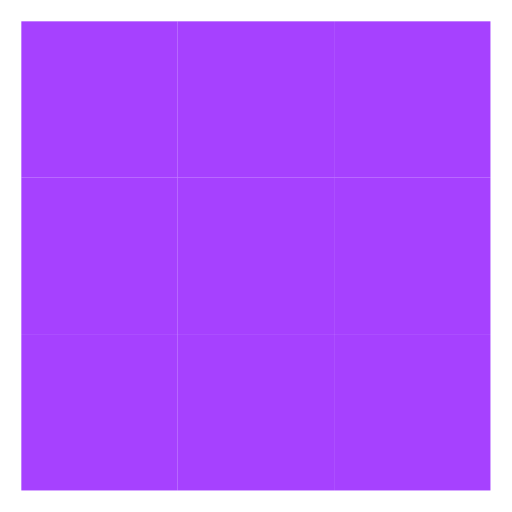
t = 0.00 s
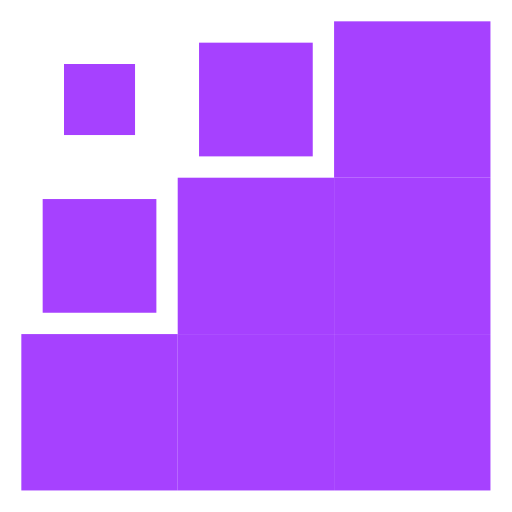
t = 0.20 s
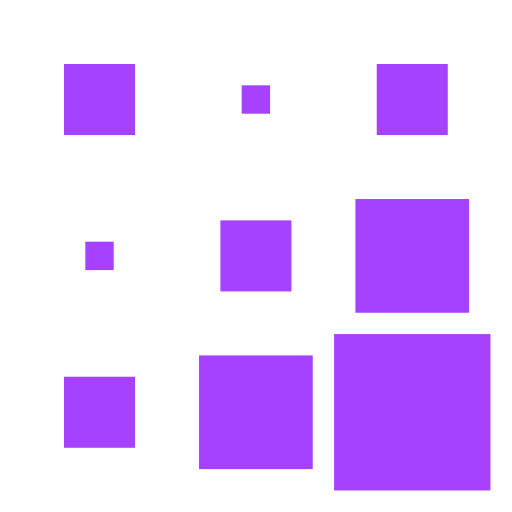
t = 0.40 s
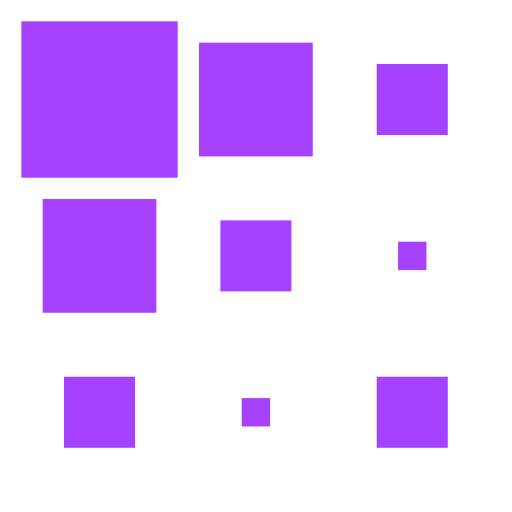
t = 0.60 s
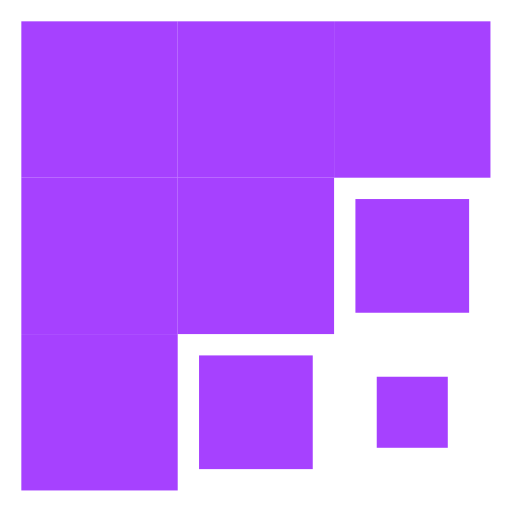
t = 0.80 s
t = 1.00 s: frame unchanged from t = 0.00 s, image omitted

The animated SVG that drew these frames (rendered in a browser with its animation timeline set to each time). Animation: 36 SMIL elements (animate=36); one cycle of 1.00 s.

<svg width="24" height="24" viewBox="0 0 24 24" xmlns="http://www.w3.org/2000/svg"><rect x="1" y="1" width="7.33" height="7.33" fill="#A641FF"><animate id="spinner_oJFS" begin="0;spinner_5T1J.end+0.2s" attributeName="x" dur="0.6s" values="1;4;1"/><animate begin="0;spinner_5T1J.end+0.2s" attributeName="y" dur="0.6s" values="1;4;1"/><animate begin="0;spinner_5T1J.end+0.2s" attributeName="width" dur="0.6s" values="7.33;1.33;7.33"/><animate begin="0;spinner_5T1J.end+0.2s" attributeName="height" dur="0.6s" values="7.33;1.33;7.33"/></rect><rect x="8.33" y="1" width="7.33" height="7.33" fill="#A641FF"><animate begin="spinner_oJFS.begin+0.1s" attributeName="x" dur="0.6s" values="8.33;11.33;8.33"/><animate begin="spinner_oJFS.begin+0.1s" attributeName="y" dur="0.6s" values="1;4;1"/><animate begin="spinner_oJFS.begin+0.1s" attributeName="width" dur="0.6s" values="7.33;1.33;7.33"/><animate begin="spinner_oJFS.begin+0.1s" attributeName="height" dur="0.6s" values="7.33;1.33;7.33"/></rect><rect x="1" y="8.33" width="7.33" height="7.33" fill="#A641FF"><animate begin="spinner_oJFS.begin+0.1s" attributeName="x" dur="0.6s" values="1;4;1"/><animate begin="spinner_oJFS.begin+0.1s" attributeName="y" dur="0.6s" values="8.33;11.33;8.33"/><animate begin="spinner_oJFS.begin+0.1s" attributeName="width" dur="0.6s" values="7.33;1.33;7.33"/><animate begin="spinner_oJFS.begin+0.1s" attributeName="height" dur="0.6s" values="7.33;1.33;7.33"/></rect><rect x="15.66" y="1" width="7.33" height="7.33" fill="#A641FF"><animate begin="spinner_oJFS.begin+0.2s" attributeName="x" dur="0.6s" values="15.66;18.66;15.66"/><animate begin="spinner_oJFS.begin+0.2s" attributeName="y" dur="0.6s" values="1;4;1"/><animate begin="spinner_oJFS.begin+0.2s" attributeName="width" dur="0.6s" values="7.33;1.33;7.33"/><animate begin="spinner_oJFS.begin+0.2s" attributeName="height" dur="0.6s" values="7.33;1.33;7.33"/></rect><rect x="8.33" y="8.33" width="7.33" height="7.33" fill="#A641FF"><animate begin="spinner_oJFS.begin+0.2s" attributeName="x" dur="0.6s" values="8.33;11.33;8.33"/><animate begin="spinner_oJFS.begin+0.2s" attributeName="y" dur="0.6s" values="8.33;11.33;8.33"/><animate begin="spinner_oJFS.begin+0.2s" attributeName="width" dur="0.6s" values="7.33;1.33;7.33"/><animate begin="spinner_oJFS.begin+0.2s" attributeName="height" dur="0.6s" values="7.33;1.33;7.33"/></rect><rect x="1" y="15.66" width="7.33" height="7.33" fill="#A641FF"><animate begin="spinner_oJFS.begin+0.2s" attributeName="x" dur="0.6s" values="1;4;1"/><animate begin="spinner_oJFS.begin+0.2s" attributeName="y" dur="0.6s" values="15.66;18.66;15.66"/><animate begin="spinner_oJFS.begin+0.2s" attributeName="width" dur="0.6s" values="7.33;1.33;7.33"/><animate begin="spinner_oJFS.begin+0.2s" attributeName="height" dur="0.6s" values="7.33;1.33;7.33"/></rect><rect x="15.66" y="8.33" width="7.33" height="7.33" fill="#A641FF"><animate begin="spinner_oJFS.begin+0.3s" attributeName="x" dur="0.6s" values="15.66;18.66;15.66"/><animate begin="spinner_oJFS.begin+0.3s" attributeName="y" dur="0.6s" values="8.33;11.33;8.33"/><animate begin="spinner_oJFS.begin+0.3s" attributeName="width" dur="0.6s" values="7.33;1.33;7.33"/><animate begin="spinner_oJFS.begin+0.3s" attributeName="height" dur="0.6s" values="7.33;1.33;7.33"/></rect><rect x="8.33" y="15.66" width="7.33" height="7.33" fill="#A641FF"><animate begin="spinner_oJFS.begin+0.3s" attributeName="x" dur="0.6s" values="8.33;11.33;8.33"/><animate begin="spinner_oJFS.begin+0.3s" attributeName="y" dur="0.6s" values="15.66;18.66;15.66"/><animate begin="spinner_oJFS.begin+0.3s" attributeName="width" dur="0.6s" values="7.33;1.33;7.33"/><animate begin="spinner_oJFS.begin+0.3s" attributeName="height" dur="0.6s" values="7.33;1.33;7.33"/></rect><rect x="15.66" y="15.66" width="7.33" height="7.33" fill="#A641FF"><animate id="spinner_5T1J" begin="spinner_oJFS.begin+0.4s" attributeName="x" dur="0.6s" values="15.66;18.66;15.66"/><animate begin="spinner_oJFS.begin+0.4s" attributeName="y" dur="0.6s" values="15.66;18.66;15.66"/><animate begin="spinner_oJFS.begin+0.4s" attributeName="width" dur="0.6s" values="7.33;1.33;7.33"/><animate begin="spinner_oJFS.begin+0.4s" attributeName="height" dur="0.6s" values="7.33;1.33;7.33"/></rect></svg>
